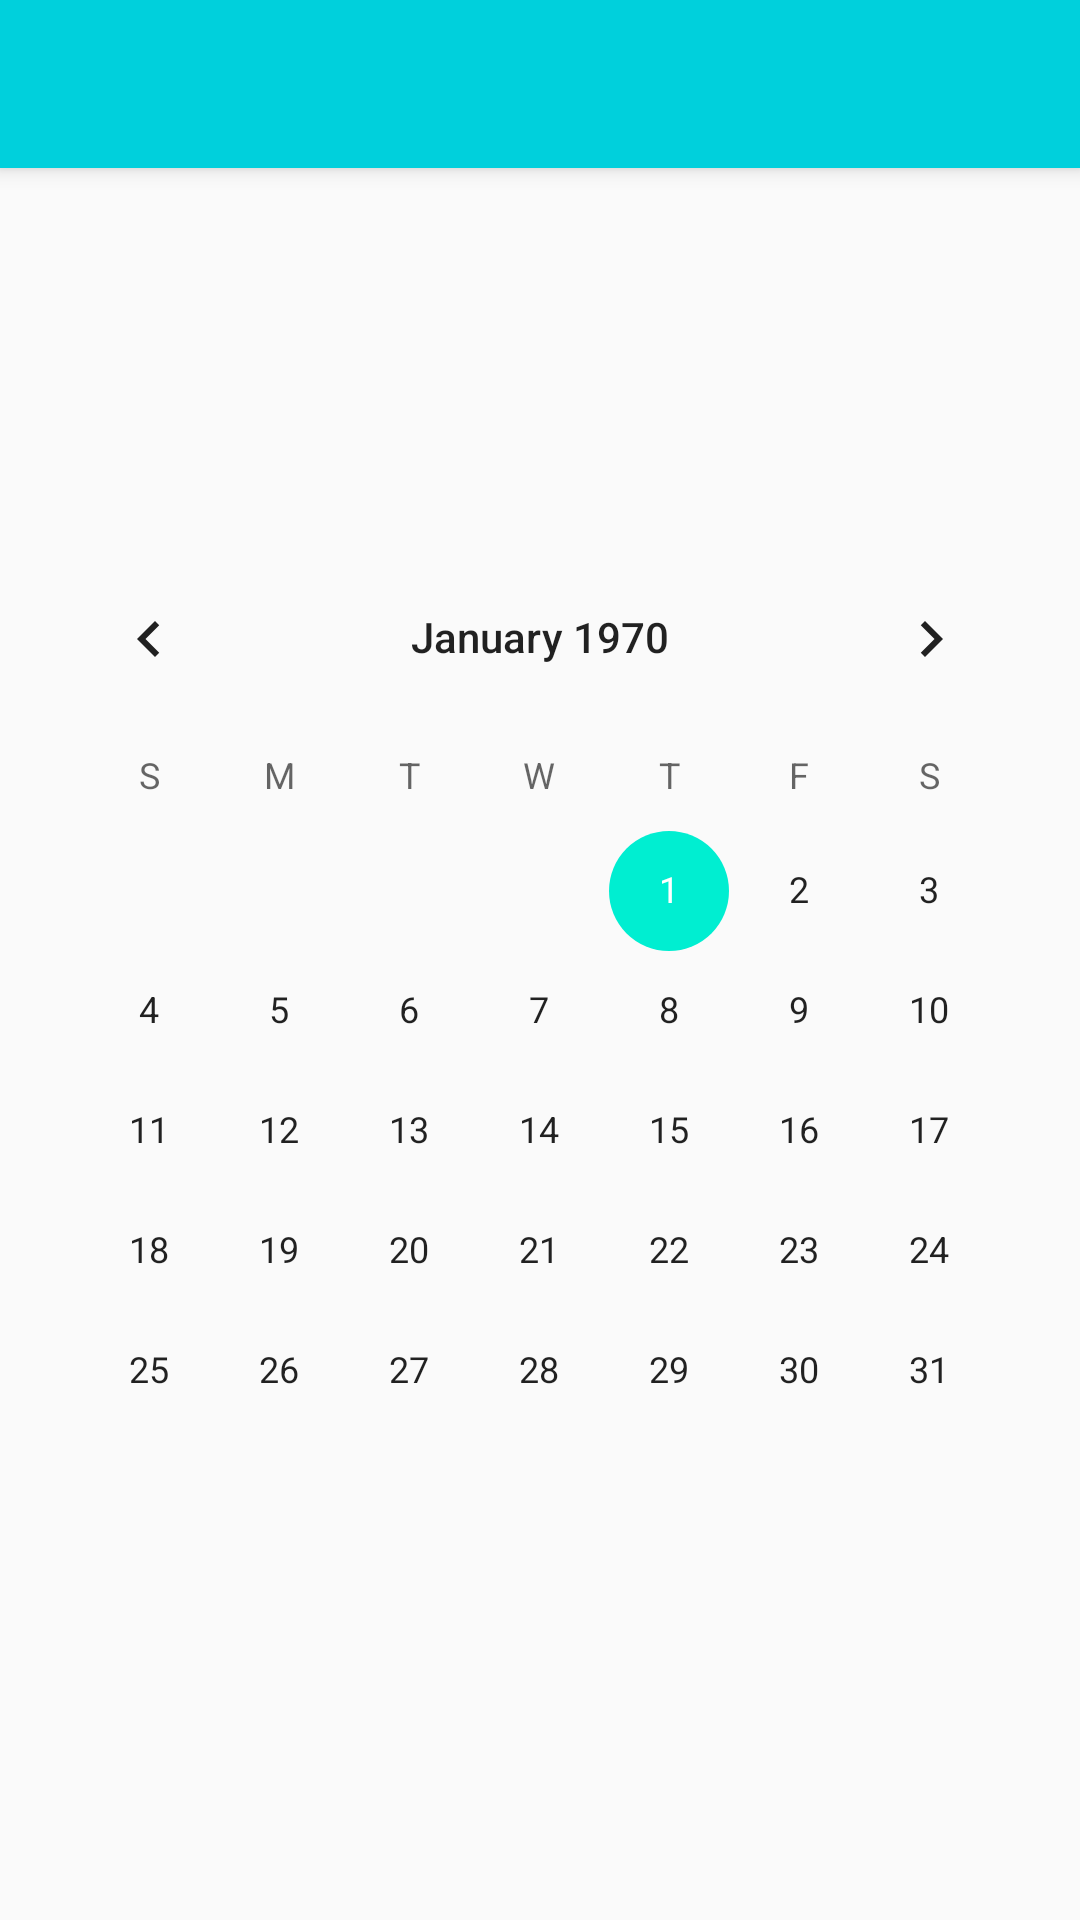

Layout XML and referenced resources for this Android screen:
<!-- AndroidManifest.xml: application theme AppTheme -->
<!-- res/layout/app_bar_my.xml -->
<?xml version="1.0" encoding="utf-8"?>
<android.support.design.widget.CoordinatorLayout xmlns:android="http://schemas.android.com/apk/res/android"
    xmlns:app="http://schemas.android.com/apk/res-auto"
    xmlns:tools="http://schemas.android.com/tools"
    android:layout_width="match_parent"
    android:layout_height="match_parent"
    tools:context="com.year.Day24hours.MyActivity">

    <android.support.design.widget.AppBarLayout
        android:layout_width="match_parent"
        android:layout_height="wrap_content"
        android:theme="@style/AppTheme.AppBarOverlay">

        <android.support.v7.widget.Toolbar
            android:id="@+id/toolbar"
            android:layout_width="match_parent"
            android:layout_height="?attr/actionBarSize"
            android:background="?attr/colorPrimary"
            app:popupTheme="@style/AppTheme.PopupOverlay" />

    </android.support.design.widget.AppBarLayout>

    <include layout="@layout/content_my" />
</android.support.design.widget.CoordinatorLayout>
<!-- res/layout/content_my.xml (included above) -->
<?xml version="1.0" encoding="utf-8"?>
<android.support.constraint.ConstraintLayout xmlns:android="http://schemas.android.com/apk/res/android"
    xmlns:app="http://schemas.android.com/apk/res-auto"
    xmlns:tools="http://schemas.android.com/tools"
    android:layout_width="match_parent"
    android:layout_height="match_parent"
    app:layout_behavior="@string/appbar_scrolling_view_behavior"
    tools:context="com.year.Day24hours.MyActivity"
    tools:showIn="@layout/app_bar_my">

    <LinearLayout
        android:layout_width="match_parent"
        android:layout_height="match_parent"
        android:gravity="center"
        android:orientation="vertical">

        <CalendarView
            android:id="@+id/calendarView"
            android:layout_width="match_parent"
            android:layout_height="wrap_content"
            android:layout_marginBottom="8dp"
            android:layout_marginLeft="8dp"
            android:layout_marginRight="8dp"
            android:layout_marginTop="8dp"
            android:firstDayOfWeek="1"
            app:layout_constraintBottom_toBottomOf="parent"
            app:layout_constraintLeft_toLeftOf="parent"
            app:layout_constraintRight_toRightOf="parent"
            app:layout_constraintTop_toTopOf="parent"
            tools:layout_constraintLeft_creator="1"
            tools:layout_constraintRight_creator="1"
            tools:layout_constraintTop_creator="1" />

    </LinearLayout>


</android.support.constraint.ConstraintLayout>
<!-- resources referenced by this layout -->
<resources>
  <style name="AppTheme.AppBarOverlay" parent="ThemeOverlay.AppCompat.Dark.ActionBar" />
  <style name="AppTheme.PopupOverlay" parent="ThemeOverlay.AppCompat.Light" />
  <style name="AppTheme" parent="Theme.AppCompat.Light.DarkActionBar">
          
          <item name="colorPrimary">#00D0DC</item>
          <item name="colorPrimaryDark">#828282</item>
          <item name="colorAccent">#00EED1</item>
      </style>
</resources>
